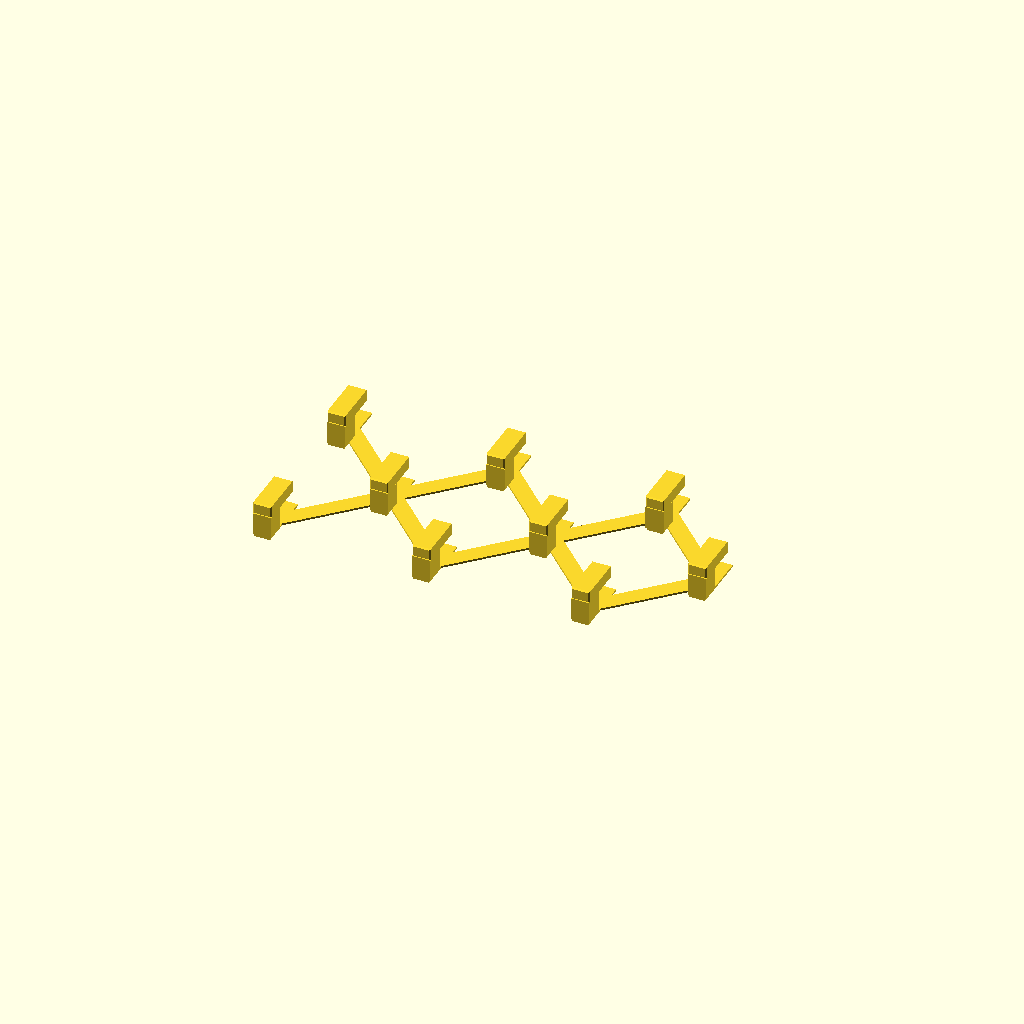
Cell 1: the model at its default parameters.
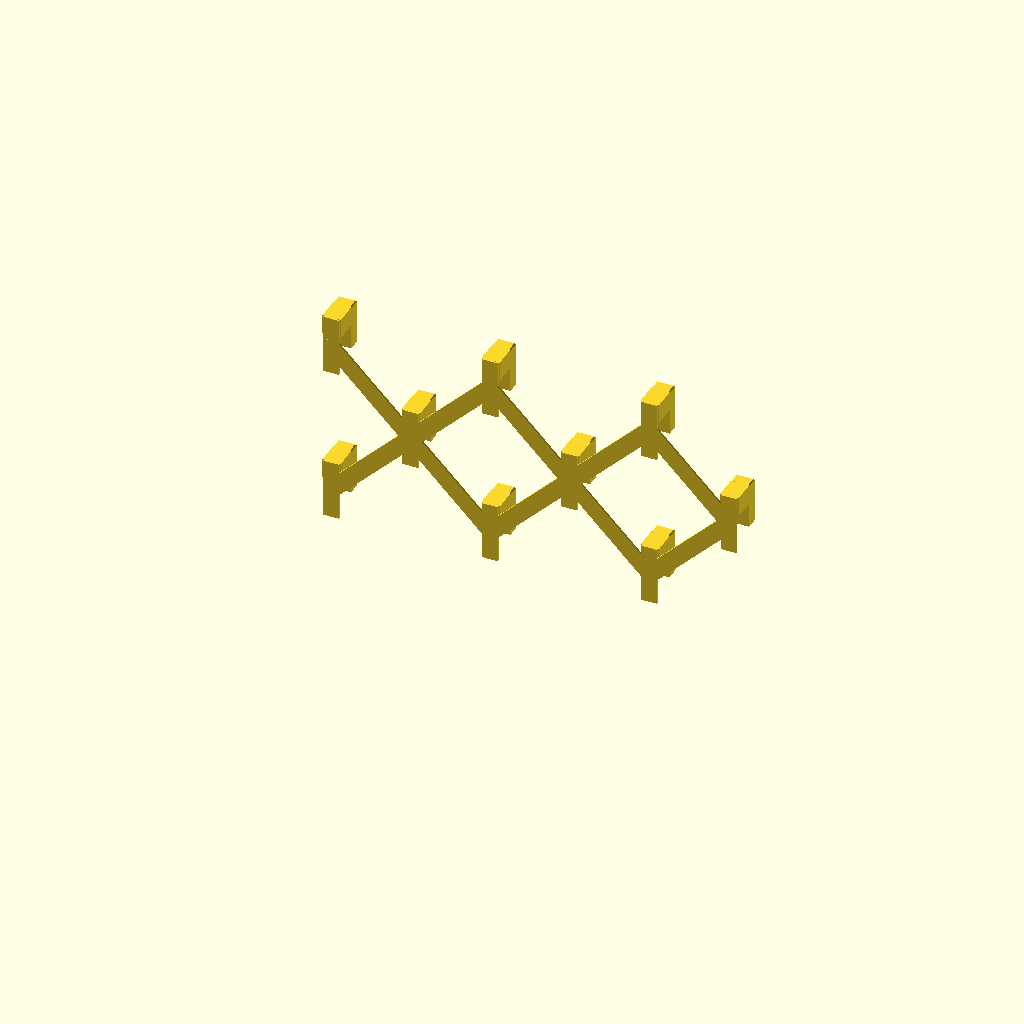
Cell 2: print_orientation = false (everything else at default).
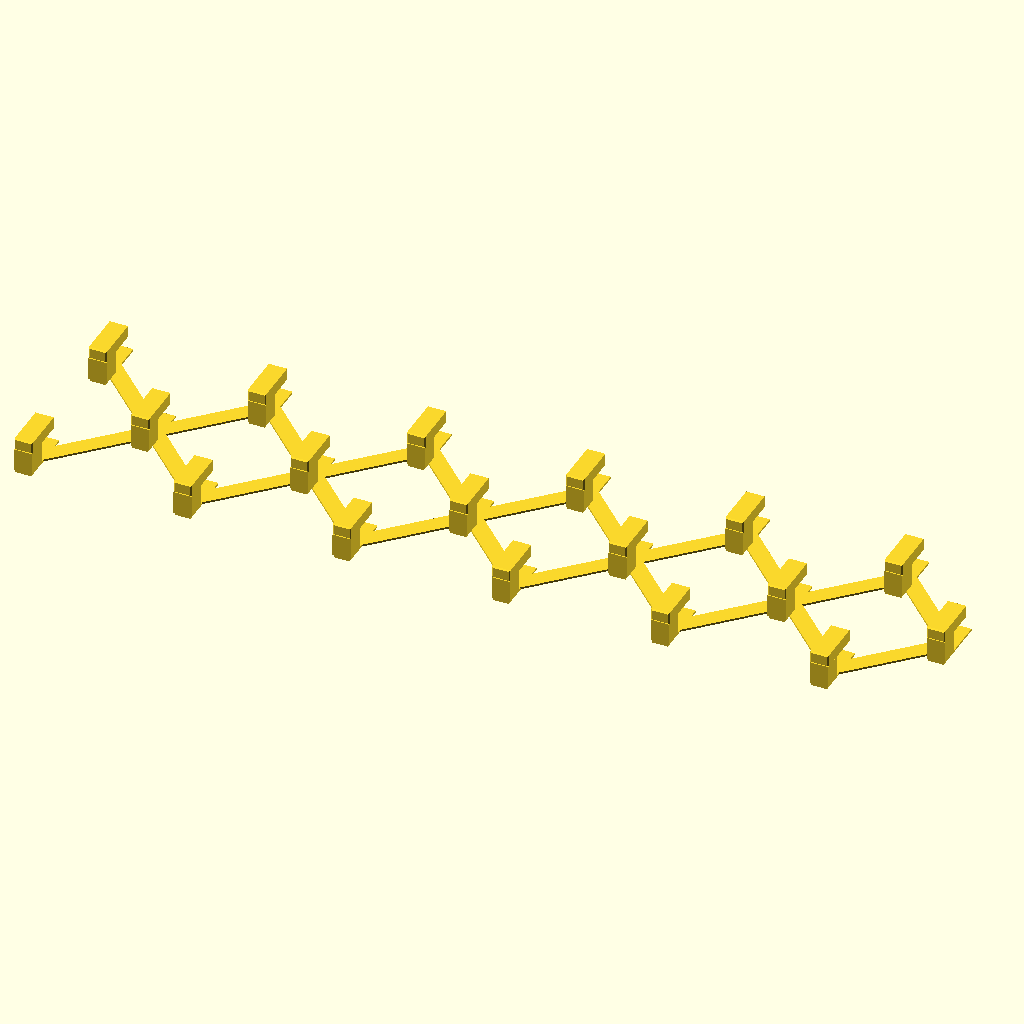
Cell 3 — peg_cols set to 6, the other parameters unchanged.
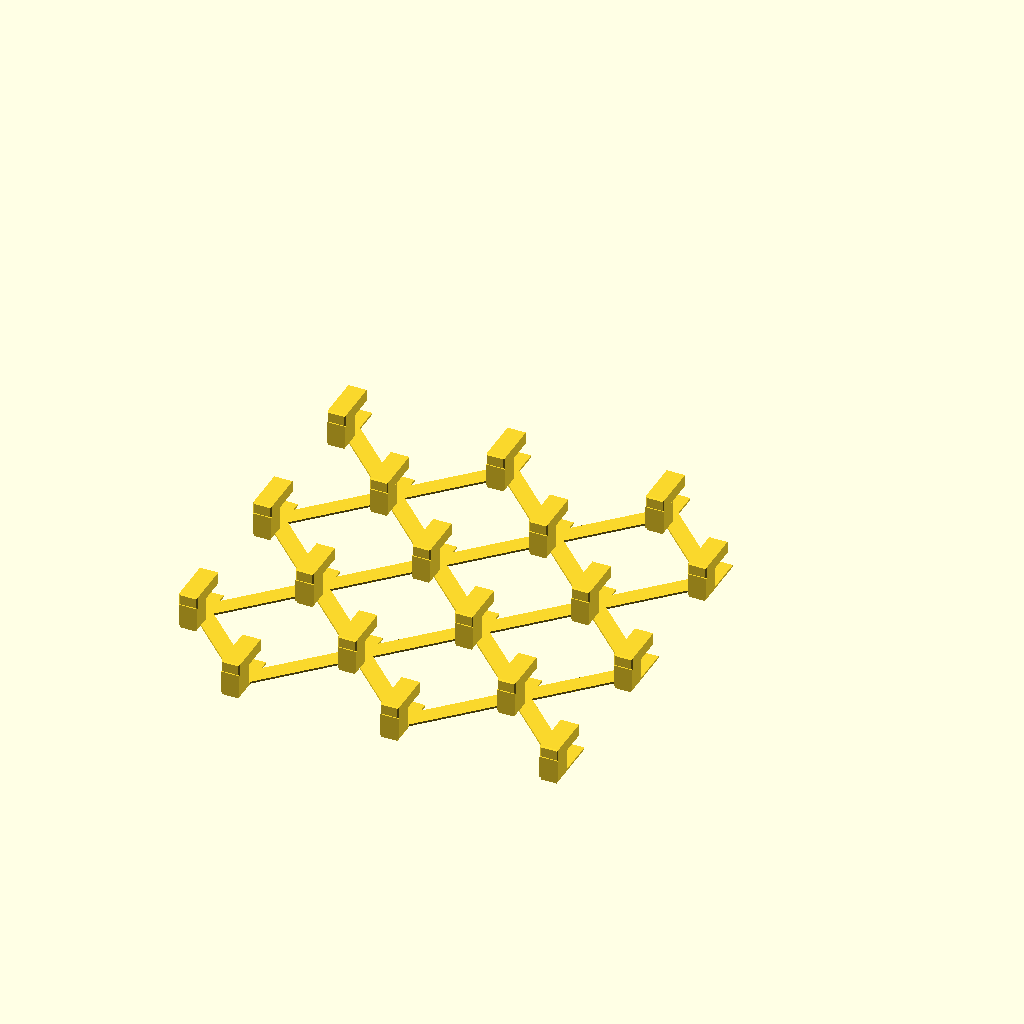
Cell 4 — peg_rows set to 6, the other parameters unchanged.
One fixed orthographic camera (rotation 55°, 0°, 25°; colour scheme Cornfield) for every cell.
OpenSCAD source file test-prints/skadis-peg-test/skadis-peg-test.scad:
// skadis-peg-test.scad — minimum-material peg-fit test. Small pads behind
// each peg, joined by thin triangulated struts. Prints fast and lets you
// verify peg geometry and grid alignment on a real Skadis board.
// Author: John Mylchreest <jmylchreest@gmail.com>

use <../../libraries/ikea-skadis/ikea-skadis.scad>

/* [Pegs] */
peg_cols          = 3;
peg_rows          = 3;
standoff_distance = 0;
peg_retainer      = false;

// Skip [col, row] indices for a non-uniform layout.
//   [[1, 1]]            drops the right-stagger peg of the middle row → 2-1-2 diamond
//   [[1, 0], [0, 2]]    corners-only
peg_skip          = [];

/* [Frame] */
frame_thickness  = 0.5;     // Y thickness of pads + struts
pad_w            = 4;       // pad X width
pad_h            = 15;      // pad Z height
pad_corner_r     = 2;
strut_w          = 3;       // strut cross-section
strut_adjacency  = 30;      // mm — connect pegs within this centre-to-centre distance

/* [Layout] */
print_orientation = true;   // pads flat on bed, pegs sticking up

/* [Quality] */
$fa = $preview ? $fa : 1;
$fs = $preview ? $fs : 0.2;
$fn = 48;

// ---- derived ----
pad_y = -standoff_distance - frame_thickness;

// Z offset from slot centre to anchor centre. `use<>` doesn't import lib
// vars, so hard-coded. = -SKADIS_SLOT_H + SKADIS_TAB_H for default Skadis.
anchor_z_offset = -10;

function _is_skipped(i, j) =
    len([for (s = peg_skip) if (s[0] == i && s[1] == j) 1]) > 0;

// Each peg's anchor centre in the modelling frame. Pads/struts hang off these.

peg_positions = [
    for (i = [0 : peg_cols - 1])
        for (j = [0 : peg_rows - 1])
            if (!_is_skipped(i, j))
                [skadis_peg_x(i, peg_cols, "center")
                     + skadis_row_stagger(j, true, 0),
                 0,
                 skadis_peg_z(j, peg_rows, "bottom") + anchor_z_offset]
];

function _dist_xz(a, b) =
    sqrt((a[0] - b[0]) * (a[0] - b[0]) + (a[2] - b[2]) * (a[2] - b[2]));

module _pad(pos_x, pos_z) {
    translate([pos_x - pad_w / 2, pad_y, pos_z - pad_h / 2])
        cube([pad_w, frame_thickness, pad_h]);
}

// Hull two endpoint cubes. Using cubes (not cylinders + rotate-extrude)
// avoids a CGAL pickup issue earlier revisions hit.
module _strut(a, b) {
    hull() {
        for (p = [a, b])
            translate([p[0] - strut_w / 2, pad_y, p[2] - strut_w / 2])
                cube([strut_w, frame_thickness, strut_w]);
    }
}

module test_frame() {
    union() {
        for (p = peg_positions)
            _pad(p[0], p[2]);

        // i < j filter (over the full Cartesian product) avoids the deprecated
        // reversed range that `j = [i+1 : len-1]` produces at i = len-1.
        for (i = [0 : len(peg_positions) - 1])
            for (j = [0 : len(peg_positions) - 1])
                if (i < j && _dist_xz(peg_positions[i], peg_positions[j]) <= strut_adjacency)
                    _strut(peg_positions[i], peg_positions[j]);

        skadis_peg_grid(
            cols = peg_cols, rows = peg_rows,
            anchor = "center", vanchor = "bottom",
            skip = peg_skip,
            standoff = standoff_distance,
            retainer = peg_retainer
        );
    }
}

if (print_orientation) {
    translate([0, 0, standoff_distance + frame_thickness])
        rotate([90, 0, 0])
            test_frame();
} else {
    test_frame();
}
Customizer parameters (derived from the source; name, type, default, range or options):
peg_cols: number, default 3
peg_rows: number, default 3
standoff_distance: number, default 0
peg_retainer: bool, default false
frame_thickness: number, default 0.5
pad_w: number, default 4
pad_h: number, default 15
pad_corner_r: number, default 2
strut_w: number, default 3
strut_adjacency: number, default 30
print_orientation: bool, default true
anchor_z_offset: number, default -10
